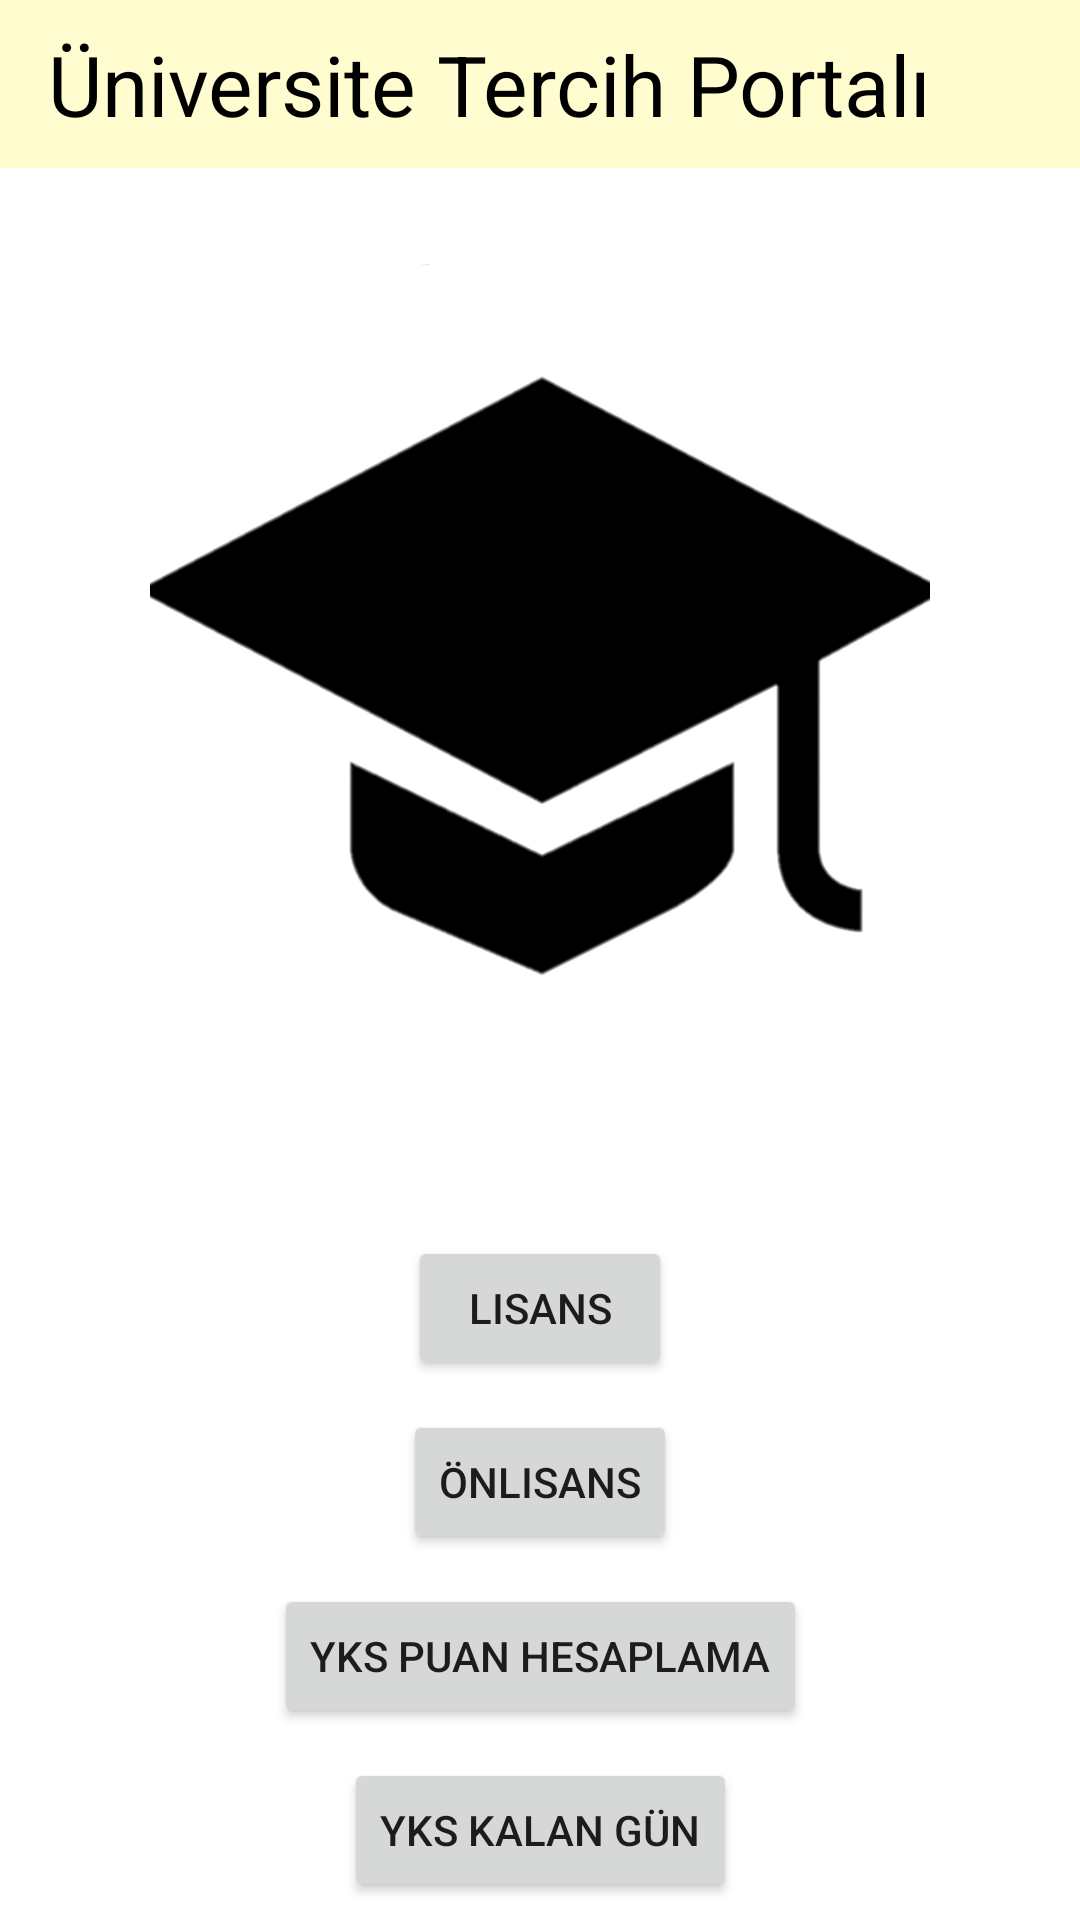

Produce the Android XML layout that renders to this screen, including the resource entries it uses.
<!-- AndroidManifest.xml: application theme Theme.ÜniversiteSeçimSihirbazı -->
<!-- res/layout/activity_main.xml -->
<?xml version="1.0" encoding="utf-8"?>
<androidx.constraintlayout.widget.ConstraintLayout xmlns:android="http://schemas.android.com/apk/res/android"
    xmlns:app="http://schemas.android.com/apk/res-auto"
    xmlns:tools="http://schemas.android.com/tools"
    android:layout_width="match_parent"
    android:layout_height="match_parent"
    tools:context=".MainActivity">

    <androidx.appcompat.widget.Toolbar
        android:layout_width="0dp"
        android:layout_height="?actionBarSize"
        android:minHeight="?actionBarSize"
        android:theme="@style/ToolBarStyle"
        app:layout_constraintEnd_toEndOf="parent"
        app:layout_constraintStart_toStartOf="parent"
        app:layout_constraintTop_toTopOf="parent"
        android:id="@+id/toolbar_main"
        android:background="@color/primaryColor">

        <TextView
            android:layout_width="wrap_content"
            android:layout_height="wrap_content"
            android:text="@string/app_name"
            android:textColor="@color/primaryTextColor"
            android:textSize="28sp"
            tools:layout_editor_absoluteX="16dp"
            tools:layout_editor_absoluteY="18dp" />
    </androidx.appcompat.widget.Toolbar>

    <Button
        android:id="@+id/btn_lisans"
        android:layout_width="wrap_content"
        android:layout_height="wrap_content"
        android:layout_marginTop="64dp"
        android:text="Lisans"
        app:layout_constraintEnd_toEndOf="@+id/imageView"
        app:layout_constraintStart_toStartOf="@+id/imageView"
        app:layout_constraintTop_toBottomOf="@+id/imageView" />

    <Button
        android:id="@+id/btn_onlisans"
        android:layout_width="wrap_content"
        android:layout_height="wrap_content"
        android:layout_marginTop="10dp"
        android:text="Önlisans"
        app:layout_constraintEnd_toEndOf="@+id/btn_lisans"
        app:layout_constraintStart_toStartOf="@+id/btn_lisans"
        app:layout_constraintTop_toBottomOf="@+id/btn_lisans" />

    <Button
        android:id="@+id/btn_puan"
        android:layout_width="wrap_content"
        android:layout_height="wrap_content"
        android:layout_marginTop="10dp"
        android:text="YKS Puan Hesaplama"
        app:layout_constraintEnd_toEndOf="@+id/btn_onlisans"
        app:layout_constraintStart_toStartOf="@+id/btn_onlisans"
        app:layout_constraintTop_toBottomOf="@+id/btn_onlisans" />

    <Button
        android:id="@+id/btn_gün"
        android:layout_width="wrap_content"
        android:layout_height="wrap_content"
        android:layout_marginTop="10dp"
        android:text="YKS Kalan Gün"
        app:layout_constraintEnd_toEndOf="@+id/btn_puan"
        app:layout_constraintStart_toStartOf="@+id/btn_puan"
        app:layout_constraintTop_toBottomOf="@+id/btn_puan" />

    <ImageView
        android:id="@+id/imageView"
        android:layout_width="260dp"
        android:layout_height="260dp"
        android:layout_marginTop="32dp"
        app:layout_constraintEnd_toEndOf="parent"
        app:layout_constraintStart_toStartOf="parent"
        app:layout_constraintTop_toBottomOf="@+id/toolbar_main"
        app:srcCompat="@drawable/logo" />
</androidx.constraintlayout.widget.ConstraintLayout>
<!-- resources referenced by this layout -->
<resources>
  <color name="primaryColor">#fffdd0</color>
  <color name="primaryTextColor">#000000</color>
  <!-- drawable logo: png bitmap (drawable, 50436 bytes) -->
  <string name="app_name">Üniversite Tercih Portalı</string>
  <style name="ToolBarStyle" parent="Theme.AppCompat">
          <item name="android:textColorPrimary">@color/primaryTextColor</item>
          <item name="android:textColorSecondary">@color/primaryTextColor</item>
          <item name="actionMenuTextColor">@color/primaryTextColor</item>
      </style>
  <style name="Theme.ÜniversiteSeçimSihirbazı" parent="Theme.MaterialComponents.DayNight.NoActionBar">
          
          <item name="colorPrimary">@color/primaryColor</item>
          <item name="colorPrimaryVariant">@color/primaryDarkColor</item>
          <item name="colorOnPrimary">@color/primaryTextColor</item>
          
          <item name="colorSecondary">@color/teal_200</item>
          <item name="colorSecondaryVariant">@color/teal_700</item>
          <item name="colorOnSecondary">@color/black</item>
          
          <item name="android:statusBarColor" tools:targetApi="l">?attr/colorPrimaryVariant</item>
          <item name="actionMenuTextColor">@color/primaryTextColor</item>
          
      </style>
  <color name="primaryDarkColor">#ccca9f</color>
  <color name="teal_200">#FF03DAC5</color>
  <color name="teal_700">#FF018786</color>
  <color name="black">#FF000000</color>
</resources>
